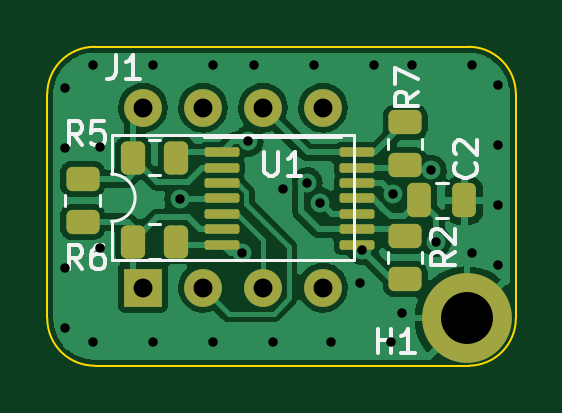
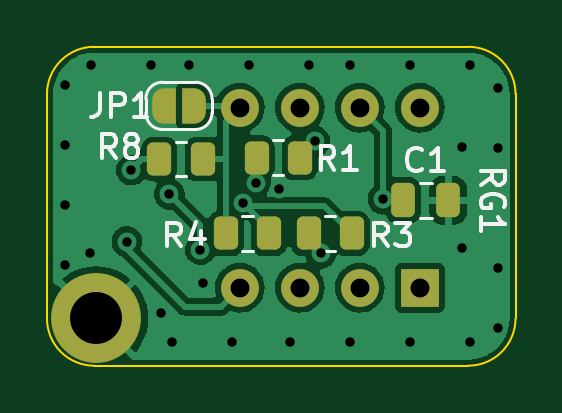
Circuit board: 11 layer files. Board 19.8 x 13.5 mm.
- bottom_copper: QuadOpamp-INA_DIP8_Rg18-B_Cu.gbr (53708 bytes)
- bottom_mask: QuadOpamp-INA_DIP8_Rg18-B_Mask.gbr (3056 bytes)
- paste: QuadOpamp-INA_DIP8_Rg18-B_Paste.gbr (1685 bytes)
- bottom_silk: QuadOpamp-INA_DIP8_Rg18-B_Silkscreen.gbr (6521 bytes)
- outline: QuadOpamp-INA_DIP8_Rg18-Edge_Cuts.gbr (1004 bytes)
- top_copper: QuadOpamp-INA_DIP8_Rg18-F_Cu.gbr (56747 bytes)
- top_mask: QuadOpamp-INA_DIP8_Rg18-F_Mask.gbr (2804 bytes)
- paste: QuadOpamp-INA_DIP8_Rg18-F_Paste.gbr (2450 bytes)
- top_silk: QuadOpamp-INA_DIP8_Rg18-F_Silkscreen.gbr (6177 bytes)
- drill: QuadOpamp-INA_DIP8_Rg18-NPTH.drl (272 bytes)
- drill: QuadOpamp-INA_DIP8_Rg18-PTH.drl (1175 bytes)

=== bottom_copper: QuadOpamp-INA_DIP8_Rg18-B_Cu.gbr (53708 bytes, source omitted) ===
=== bottom_mask: QuadOpamp-INA_DIP8_Rg18-B_Mask.gbr (3056 bytes, source withheld) ===
=== paste: QuadOpamp-INA_DIP8_Rg18-B_Paste.gbr (1685 bytes, source withheld) ===
=== bottom_silk: QuadOpamp-INA_DIP8_Rg18-B_Silkscreen.gbr ===
%TF.GenerationSoftware,KiCad,Pcbnew,(6.0.0)*%
%TF.CreationDate,2022-01-09T14:56:00-05:00*%
%TF.ProjectId,QuadOpamp-INA_DIP8_Rg18,51756164-4f70-4616-9d70-2d494e415f44,rev?*%
%TF.SameCoordinates,Original*%
%TF.FileFunction,Legend,Bot*%
%TF.FilePolarity,Positive*%
%FSLAX46Y46*%
G04 Gerber Fmt 4.6, Leading zero omitted, Abs format (unit mm)*
G04 Created by KiCad (PCBNEW (6.0.0)) date 2022-01-09 14:56:00*
%MOMM*%
%LPD*%
G01*
G04 APERTURE LIST*
%ADD10C,0.150000*%
%ADD11C,0.120000*%
G04 APERTURE END LIST*
D10*
%TO.C,RG1*%
X117702380Y-87333333D02*
X117226190Y-87000000D01*
X117702380Y-86761904D02*
X116702380Y-86761904D01*
X116702380Y-87142857D01*
X116750000Y-87238095D01*
X116797619Y-87285714D01*
X116892857Y-87333333D01*
X117035714Y-87333333D01*
X117130952Y-87285714D01*
X117178571Y-87238095D01*
X117226190Y-87142857D01*
X117226190Y-86761904D01*
X116750000Y-88285714D02*
X116702380Y-88190476D01*
X116702380Y-88047619D01*
X116750000Y-87904761D01*
X116845238Y-87809523D01*
X116940476Y-87761904D01*
X117130952Y-87714285D01*
X117273809Y-87714285D01*
X117464285Y-87761904D01*
X117559523Y-87809523D01*
X117654761Y-87904761D01*
X117702380Y-88047619D01*
X117702380Y-88142857D01*
X117654761Y-88285714D01*
X117607142Y-88333333D01*
X117273809Y-88333333D01*
X117273809Y-88142857D01*
X117702380Y-89285714D02*
X117702380Y-88714285D01*
X117702380Y-89000000D02*
X116702380Y-89000000D01*
X116845238Y-88904761D01*
X116940476Y-88809523D01*
X116988095Y-88714285D01*
%TO.C,R4*%
X130416666Y-89952380D02*
X130750000Y-89476190D01*
X130988095Y-89952380D02*
X130988095Y-88952380D01*
X130607142Y-88952380D01*
X130511904Y-89000000D01*
X130464285Y-89047619D01*
X130416666Y-89142857D01*
X130416666Y-89285714D01*
X130464285Y-89380952D01*
X130511904Y-89428571D01*
X130607142Y-89476190D01*
X130988095Y-89476190D01*
X129559523Y-89285714D02*
X129559523Y-89952380D01*
X129797619Y-88904761D02*
X130035714Y-89619047D01*
X129416666Y-89619047D01*
%TO.C,R1*%
X123916666Y-86702380D02*
X124250000Y-86226190D01*
X124488095Y-86702380D02*
X124488095Y-85702380D01*
X124107142Y-85702380D01*
X124011904Y-85750000D01*
X123964285Y-85797619D01*
X123916666Y-85892857D01*
X123916666Y-86035714D01*
X123964285Y-86130952D01*
X124011904Y-86178571D01*
X124107142Y-86226190D01*
X124488095Y-86226190D01*
X122964285Y-86702380D02*
X123535714Y-86702380D01*
X123250000Y-86702380D02*
X123250000Y-85702380D01*
X123345238Y-85845238D01*
X123440476Y-85940476D01*
X123535714Y-85988095D01*
%TO.C,C1*%
X120216666Y-86677142D02*
X120264285Y-86724761D01*
X120407142Y-86772380D01*
X120502380Y-86772380D01*
X120645238Y-86724761D01*
X120740476Y-86629523D01*
X120788095Y-86534285D01*
X120835714Y-86343809D01*
X120835714Y-86200952D01*
X120788095Y-86010476D01*
X120740476Y-85915238D01*
X120645238Y-85820000D01*
X120502380Y-85772380D01*
X120407142Y-85772380D01*
X120264285Y-85820000D01*
X120216666Y-85867619D01*
X119264285Y-86772380D02*
X119835714Y-86772380D01*
X119550000Y-86772380D02*
X119550000Y-85772380D01*
X119645238Y-85915238D01*
X119740476Y-86010476D01*
X119835714Y-86058095D01*
%TO.C,JP1*%
X133833333Y-83452380D02*
X133833333Y-84166666D01*
X133880952Y-84309523D01*
X133976190Y-84404761D01*
X134119047Y-84452380D01*
X134214285Y-84452380D01*
X133357142Y-84452380D02*
X133357142Y-83452380D01*
X132976190Y-83452380D01*
X132880952Y-83500000D01*
X132833333Y-83547619D01*
X132785714Y-83642857D01*
X132785714Y-83785714D01*
X132833333Y-83880952D01*
X132880952Y-83928571D01*
X132976190Y-83976190D01*
X133357142Y-83976190D01*
X131833333Y-84452380D02*
X132404761Y-84452380D01*
X132119047Y-84452380D02*
X132119047Y-83452380D01*
X132214285Y-83595238D01*
X132309523Y-83690476D01*
X132404761Y-83738095D01*
%TO.C,R3*%
X121666666Y-89952380D02*
X122000000Y-89476190D01*
X122238095Y-89952380D02*
X122238095Y-88952380D01*
X121857142Y-88952380D01*
X121761904Y-89000000D01*
X121714285Y-89047619D01*
X121666666Y-89142857D01*
X121666666Y-89285714D01*
X121714285Y-89380952D01*
X121761904Y-89428571D01*
X121857142Y-89476190D01*
X122238095Y-89476190D01*
X121333333Y-88952380D02*
X120714285Y-88952380D01*
X121047619Y-89333333D01*
X120904761Y-89333333D01*
X120809523Y-89380952D01*
X120761904Y-89428571D01*
X120714285Y-89523809D01*
X120714285Y-89761904D01*
X120761904Y-89857142D01*
X120809523Y-89904761D01*
X120904761Y-89952380D01*
X121190476Y-89952380D01*
X121285714Y-89904761D01*
X121333333Y-89857142D01*
%TO.C,R8*%
X133166666Y-86202380D02*
X133500000Y-85726190D01*
X133738095Y-86202380D02*
X133738095Y-85202380D01*
X133357142Y-85202380D01*
X133261904Y-85250000D01*
X133214285Y-85297619D01*
X133166666Y-85392857D01*
X133166666Y-85535714D01*
X133214285Y-85630952D01*
X133261904Y-85678571D01*
X133357142Y-85726190D01*
X133738095Y-85726190D01*
X132595238Y-85630952D02*
X132690476Y-85583333D01*
X132738095Y-85535714D01*
X132785714Y-85440476D01*
X132785714Y-85392857D01*
X132738095Y-85297619D01*
X132690476Y-85250000D01*
X132595238Y-85202380D01*
X132404761Y-85202380D01*
X132309523Y-85250000D01*
X132261904Y-85297619D01*
X132214285Y-85392857D01*
X132214285Y-85440476D01*
X132261904Y-85535714D01*
X132309523Y-85583333D01*
X132404761Y-85630952D01*
X132595238Y-85630952D01*
X132690476Y-85678571D01*
X132738095Y-85726190D01*
X132785714Y-85821428D01*
X132785714Y-86011904D01*
X132738095Y-86107142D01*
X132690476Y-86154761D01*
X132595238Y-86202380D01*
X132404761Y-86202380D01*
X132309523Y-86154761D01*
X132261904Y-86107142D01*
X132214285Y-86011904D01*
X132214285Y-85821428D01*
X132261904Y-85726190D01*
X132309523Y-85678571D01*
X132404761Y-85630952D01*
D11*
%TO.C,R4*%
X127372936Y-88665000D02*
X127827064Y-88665000D01*
X127372936Y-90135000D02*
X127827064Y-90135000D01*
%TO.C,R1*%
X126072936Y-85465000D02*
X126527064Y-85465000D01*
X126072936Y-86935000D02*
X126527064Y-86935000D01*
%TO.C,C1*%
X120311252Y-88735000D02*
X119788748Y-88735000D01*
X120311252Y-87265000D02*
X119788748Y-87265000D01*
%TO.C,JP1*%
X129100000Y-83700000D02*
X129100000Y-84300000D01*
X129800000Y-85000000D02*
X131200000Y-85000000D01*
X131200000Y-83000000D02*
X129800000Y-83000000D01*
X131900000Y-84300000D02*
X131900000Y-83700000D01*
X131900000Y-83700000D02*
G75*
G03*
X131200000Y-83000000I-699999J1D01*
G01*
X129100000Y-84300000D02*
G75*
G03*
X129800000Y-85000000I699999J-1D01*
G01*
X129800000Y-83000000D02*
G75*
G03*
X129100000Y-83700000I-1J-699999D01*
G01*
X131200000Y-85000000D02*
G75*
G03*
X131900000Y-84300000I1J699999D01*
G01*
%TO.C,R3*%
X124327064Y-88665000D02*
X123872936Y-88665000D01*
X124327064Y-90135000D02*
X123872936Y-90135000D01*
%TO.C,R8*%
X130185436Y-86985000D02*
X130639564Y-86985000D01*
X130185436Y-85515000D02*
X130639564Y-85515000D01*
%TD*%
M02*

=== outline: QuadOpamp-INA_DIP8_Rg18-Edge_Cuts.gbr ===
%TF.GenerationSoftware,KiCad,Pcbnew,(6.0.0)*%
%TF.CreationDate,2022-01-09T14:56:00-05:00*%
%TF.ProjectId,QuadOpamp-INA_DIP8_Rg18,51756164-4f70-4616-9d70-2d494e415f44,rev?*%
%TF.SameCoordinates,Original*%
%TF.FileFunction,Profile,NP*%
%FSLAX46Y46*%
G04 Gerber Fmt 4.6, Leading zero omitted, Abs format (unit mm)*
G04 Created by KiCad (PCBNEW (6.0.0)) date 2022-01-09 14:56:00*
%MOMM*%
%LPD*%
G01*
G04 APERTURE LIST*
%TA.AperFunction,Profile*%
%ADD10C,0.100000*%
%TD*%
G04 APERTURE END LIST*
D10*
X116250000Y-83500000D02*
X116250000Y-93000000D01*
X118250000Y-81500000D02*
X134085786Y-81500000D01*
X134085786Y-95000000D02*
G75*
G03*
X136085786Y-93000000I1J1999999D01*
G01*
X118250000Y-81500000D02*
G75*
G03*
X116250000Y-83500000I-1J-1999999D01*
G01*
X136085786Y-93000000D02*
X136085786Y-83500000D01*
X118250000Y-95000000D02*
X134085786Y-95000000D01*
X116250000Y-93000000D02*
G75*
G03*
X118250000Y-95000000I1999999J-1D01*
G01*
X136085786Y-83500000D02*
G75*
G03*
X134085786Y-81500000I-1999999J1D01*
G01*
M02*

=== top_copper: QuadOpamp-INA_DIP8_Rg18-F_Cu.gbr (56747 bytes, source omitted) ===
=== top_mask: QuadOpamp-INA_DIP8_Rg18-F_Mask.gbr (2804 bytes, source withheld) ===
=== paste: QuadOpamp-INA_DIP8_Rg18-F_Paste.gbr (2450 bytes, source withheld) ===
=== top_silk: QuadOpamp-INA_DIP8_Rg18-F_Silkscreen.gbr ===
%TF.GenerationSoftware,KiCad,Pcbnew,(6.0.0)*%
%TF.CreationDate,2022-01-09T14:56:00-05:00*%
%TF.ProjectId,QuadOpamp-INA_DIP8_Rg18,51756164-4f70-4616-9d70-2d494e415f44,rev?*%
%TF.SameCoordinates,Original*%
%TF.FileFunction,Legend,Top*%
%TF.FilePolarity,Positive*%
%FSLAX46Y46*%
G04 Gerber Fmt 4.6, Leading zero omitted, Abs format (unit mm)*
G04 Created by KiCad (PCBNEW (6.0.0)) date 2022-01-09 14:56:00*
%MOMM*%
%LPD*%
G01*
G04 APERTURE LIST*
%ADD10C,0.150000*%
%ADD11C,0.120000*%
G04 APERTURE END LIST*
D10*
%TO.C,R6*%
X117733333Y-90902380D02*
X117400000Y-90426190D01*
X117161904Y-90902380D02*
X117161904Y-89902380D01*
X117542857Y-89902380D01*
X117638095Y-89950000D01*
X117685714Y-89997619D01*
X117733333Y-90092857D01*
X117733333Y-90235714D01*
X117685714Y-90330952D01*
X117638095Y-90378571D01*
X117542857Y-90426190D01*
X117161904Y-90426190D01*
X118590476Y-89902380D02*
X118400000Y-89902380D01*
X118304761Y-89950000D01*
X118257142Y-89997619D01*
X118161904Y-90140476D01*
X118114285Y-90330952D01*
X118114285Y-90711904D01*
X118161904Y-90807142D01*
X118209523Y-90854761D01*
X118304761Y-90902380D01*
X118495238Y-90902380D01*
X118590476Y-90854761D01*
X118638095Y-90807142D01*
X118685714Y-90711904D01*
X118685714Y-90473809D01*
X118638095Y-90378571D01*
X118590476Y-90330952D01*
X118495238Y-90283333D01*
X118304761Y-90283333D01*
X118209523Y-90330952D01*
X118161904Y-90378571D01*
X118114285Y-90473809D01*
%TO.C,C2*%
X134357142Y-86416666D02*
X134404761Y-86464285D01*
X134452380Y-86607142D01*
X134452380Y-86702380D01*
X134404761Y-86845238D01*
X134309523Y-86940476D01*
X134214285Y-86988095D01*
X134023809Y-87035714D01*
X133880952Y-87035714D01*
X133690476Y-86988095D01*
X133595238Y-86940476D01*
X133500000Y-86845238D01*
X133452380Y-86702380D01*
X133452380Y-86607142D01*
X133500000Y-86464285D01*
X133547619Y-86416666D01*
X133547619Y-86035714D02*
X133500000Y-85988095D01*
X133452380Y-85892857D01*
X133452380Y-85654761D01*
X133500000Y-85559523D01*
X133547619Y-85511904D01*
X133642857Y-85464285D01*
X133738095Y-85464285D01*
X133880952Y-85511904D01*
X134452380Y-86083333D01*
X134452380Y-85464285D01*
%TO.C,R5*%
X117733333Y-85652380D02*
X117400000Y-85176190D01*
X117161904Y-85652380D02*
X117161904Y-84652380D01*
X117542857Y-84652380D01*
X117638095Y-84700000D01*
X117685714Y-84747619D01*
X117733333Y-84842857D01*
X117733333Y-84985714D01*
X117685714Y-85080952D01*
X117638095Y-85128571D01*
X117542857Y-85176190D01*
X117161904Y-85176190D01*
X118638095Y-84652380D02*
X118161904Y-84652380D01*
X118114285Y-85128571D01*
X118161904Y-85080952D01*
X118257142Y-85033333D01*
X118495238Y-85033333D01*
X118590476Y-85080952D01*
X118638095Y-85128571D01*
X118685714Y-85223809D01*
X118685714Y-85461904D01*
X118638095Y-85557142D01*
X118590476Y-85604761D01*
X118495238Y-85652380D01*
X118257142Y-85652380D01*
X118161904Y-85604761D01*
X118114285Y-85557142D01*
%TO.C,R2*%
X133502380Y-90166666D02*
X133026190Y-90500000D01*
X133502380Y-90738095D02*
X132502380Y-90738095D01*
X132502380Y-90357142D01*
X132550000Y-90261904D01*
X132597619Y-90214285D01*
X132692857Y-90166666D01*
X132835714Y-90166666D01*
X132930952Y-90214285D01*
X132978571Y-90261904D01*
X133026190Y-90357142D01*
X133026190Y-90738095D01*
X132597619Y-89785714D02*
X132550000Y-89738095D01*
X132502380Y-89642857D01*
X132502380Y-89404761D01*
X132550000Y-89309523D01*
X132597619Y-89261904D01*
X132692857Y-89214285D01*
X132788095Y-89214285D01*
X132930952Y-89261904D01*
X133502380Y-89833333D01*
X133502380Y-89214285D01*
%TO.C,U1*%
X125438095Y-85952380D02*
X125438095Y-86761904D01*
X125485714Y-86857142D01*
X125533333Y-86904761D01*
X125628571Y-86952380D01*
X125819047Y-86952380D01*
X125914285Y-86904761D01*
X125961904Y-86857142D01*
X126009523Y-86761904D01*
X126009523Y-85952380D01*
X127009523Y-86952380D02*
X126438095Y-86952380D01*
X126723809Y-86952380D02*
X126723809Y-85952380D01*
X126628571Y-86095238D01*
X126533333Y-86190476D01*
X126438095Y-86238095D01*
%TO.C,H1*%
X130238095Y-94452380D02*
X130238095Y-93452380D01*
X130238095Y-93928571D02*
X130809523Y-93928571D01*
X130809523Y-94452380D02*
X130809523Y-93452380D01*
X131809523Y-94452380D02*
X131238095Y-94452380D01*
X131523809Y-94452380D02*
X131523809Y-93452380D01*
X131428571Y-93595238D01*
X131333333Y-93690476D01*
X131238095Y-93738095D01*
%TO.C,J1*%
X119166666Y-81852380D02*
X119166666Y-82566666D01*
X119119047Y-82709523D01*
X119023809Y-82804761D01*
X118880952Y-82852380D01*
X118785714Y-82852380D01*
X120166666Y-82852380D02*
X119595238Y-82852380D01*
X119880952Y-82852380D02*
X119880952Y-81852380D01*
X119785714Y-81995238D01*
X119690476Y-82090476D01*
X119595238Y-82138095D01*
%TO.C,R7*%
X131952380Y-83416666D02*
X131476190Y-83750000D01*
X131952380Y-83988095D02*
X130952380Y-83988095D01*
X130952380Y-83607142D01*
X131000000Y-83511904D01*
X131047619Y-83464285D01*
X131142857Y-83416666D01*
X131285714Y-83416666D01*
X131380952Y-83464285D01*
X131428571Y-83511904D01*
X131476190Y-83607142D01*
X131476190Y-83988095D01*
X130952380Y-83083333D02*
X130952380Y-82416666D01*
X131952380Y-82845238D01*
D11*
%TO.C,R6*%
X121014564Y-90485000D02*
X120560436Y-90485000D01*
X121014564Y-89015000D02*
X120560436Y-89015000D01*
%TO.C,C2*%
X132688748Y-87265000D02*
X133211252Y-87265000D01*
X132688748Y-88735000D02*
X133211252Y-88735000D01*
%TO.C,R5*%
X120572936Y-86935000D02*
X121027064Y-86935000D01*
X120572936Y-85465000D02*
X121027064Y-85465000D01*
%TO.C,R2*%
X132135000Y-90185436D02*
X132135000Y-90639564D01*
X130665000Y-90185436D02*
X130665000Y-90639564D01*
%TO.C,U1*%
X126500000Y-90530000D02*
X124300000Y-90530000D01*
X126500000Y-85310000D02*
X122900000Y-85310000D01*
X126500000Y-90530000D02*
X128700000Y-90530000D01*
X126500000Y-85310000D02*
X128700000Y-85310000D01*
%TO.C,RG1*%
X117015000Y-87772936D02*
X117015000Y-88227064D01*
X118485000Y-87772936D02*
X118485000Y-88227064D01*
%TO.C,J1*%
X129250000Y-90540000D02*
X129250000Y-85240000D01*
X118970000Y-85240000D02*
X118970000Y-86890000D01*
X129250000Y-85240000D02*
X118970000Y-85240000D01*
X118970000Y-90540000D02*
X129250000Y-90540000D01*
X118970000Y-88890000D02*
X118970000Y-90540000D01*
X118970000Y-88890000D02*
G75*
G03*
X118970000Y-86890000I0J1000000D01*
G01*
%TO.C,R7*%
X130665000Y-85839564D02*
X130665000Y-85385436D01*
X132135000Y-85839564D02*
X132135000Y-85385436D01*
%TD*%
M02*

=== drill: QuadOpamp-INA_DIP8_Rg18-NPTH.drl ===
M48
; DRILL file {KiCad (6.0.0)} date Sun Jan  9 14:50:47 2022
; FORMAT={-:-/ absolute / inch / decimal}
; #@! TF.CreationDate,2022-01-09T14:50:47-05:00
; #@! TF.GenerationSoftware,Kicad,Pcbnew,(6.0.0)
; #@! TF.FileFunction,NonPlated,1,2,NPTH
FMAT,2
INCH
%
G90
G05
T0
M30

=== drill: QuadOpamp-INA_DIP8_Rg18-PTH.drl ===
M48
; DRILL file {KiCad (6.0.0)} date Sun Jan  9 14:50:47 2022
; FORMAT={-:-/ absolute / inch / decimal}
; #@! TF.CreationDate,2022-01-09T14:50:47-05:00
; #@! TF.GenerationSoftware,Kicad,Pcbnew,(6.0.0)
; #@! TF.FileFunction,Plated,1,2,PTH
FMAT,2
INCH
; #@! TA.AperFunction,Plated,PTH,ViaDrill
T1C0.0157
; #@! TA.AperFunction,Plated,PTH,ComponentDrill
T2C0.0315
; #@! TA.AperFunction,Plated,PTH,ComponentDrill
T3C0.0866
%
G90
G05
T1
X4.6063Y-3.2776
X4.6063Y-3.3776
X4.6063Y-3.5776
X4.6063Y-3.6776
X4.6524Y-3.2382
X4.6524Y-3.7008
X4.6654Y-3.376
X4.6654Y-3.5433
X4.7524Y-3.2382
X4.7524Y-3.7008
X4.7975Y-3.4626
X4.8524Y-3.2382
X4.8524Y-3.7008
X4.9016Y-3.5531
X4.9114Y-3.3661
X4.9213Y-3.2382
X4.9524Y-3.7008
X4.9705Y-3.4449
X5.0098Y-3.435
X5.0213Y-3.2382
X5.031Y-3.4682
X5.0492Y-3.7008
X5.0984Y-3.6024
X5.102Y-3.5467
X5.1213Y-3.2382
X5.1492Y-3.7008
X5.1536Y-3.4545
X5.1673Y-3.6516
X5.1839Y-3.2382
X5.217Y-3.414
X5.2244Y-3.5335
X5.2839Y-3.2382
X5.2854Y-3.5531
X5.3282Y-3.2728
X5.3282Y-3.3728
X5.3282Y-3.4728
X5.3282Y-3.5728
T2
X4.7362Y-3.3102
X4.7362Y-3.6102
X4.8362Y-3.3102
X4.8362Y-3.6102
X4.9362Y-3.3102
X4.9362Y-3.6102
X5.0362Y-3.3102
X5.0362Y-3.6102
T3
X5.2756Y-3.6614
T0
M30

